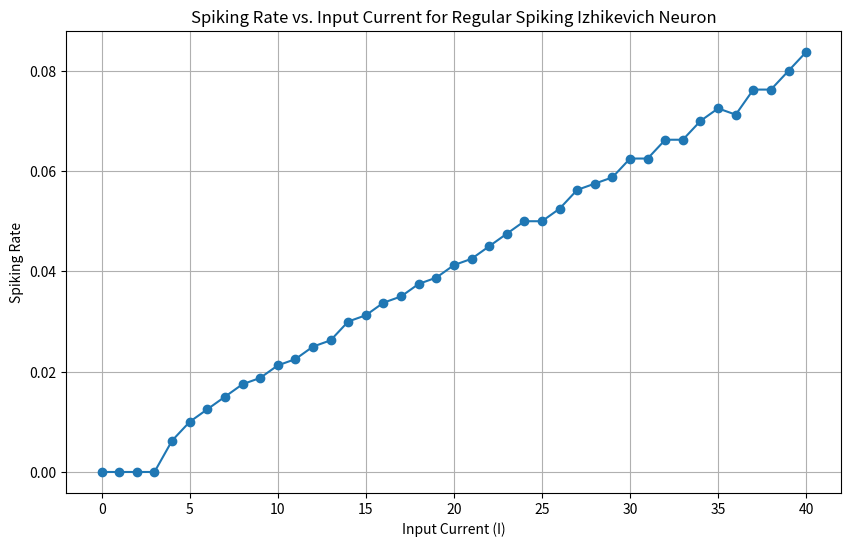

Recreate this plot in Python.
import numpy as np
import matplotlib.pyplot as plt

# Define the Izhikevich neuron parameters
a = 0.02
b = 0.2
c = -65
d = 8

# Simulation parameters
total_time_steps = 1000
input_range = np.arange(0, 41, 1)
spike_rates = []

# Define the Izhikevich neuron simulation function
def izhikevich_neuron_simulation(I, total_time_steps):
    v = -65  # Initial membrane potential
    u = b * v  # Initial recovery variable

    spike_count = 0  # Counter for spikes

    for t in range(total_time_steps):
        if v >= 30:  # Spike condition
            if t > 200:
                spike_count += 1
            v = c
            u += d

        # Update membrane potential and recovery variable
        dv = (0.04 * v**2 + 5 * v + 140 - u + I)  # Membrane potential change
        du = a * (b * v - u)  # Recovery variable change
        v += dv
        u += du

    # Calculate spiking rate
    spiking_rate = spike_count / (total_time_steps - 200)  # Use the last 800 time-steps
    return spiking_rate

# Simulate and collect spiking rates for different input currents
for I in input_range:
    spiking_rate = izhikevich_neuron_simulation(I, total_time_steps)
    spike_rates.append(spiking_rate)

# Plot spiking rate vs. input current
plt.figure(figsize=(10, 6))
plt.plot(input_range, spike_rates, marker='o', linestyle='-')
plt.xlabel('Input Current (I)')
plt.ylabel('Spiking Rate')
plt.title('Spiking Rate vs. Input Current for Regular Spiking Izhikevich Neuron')
plt.grid(True)
plt.show()
